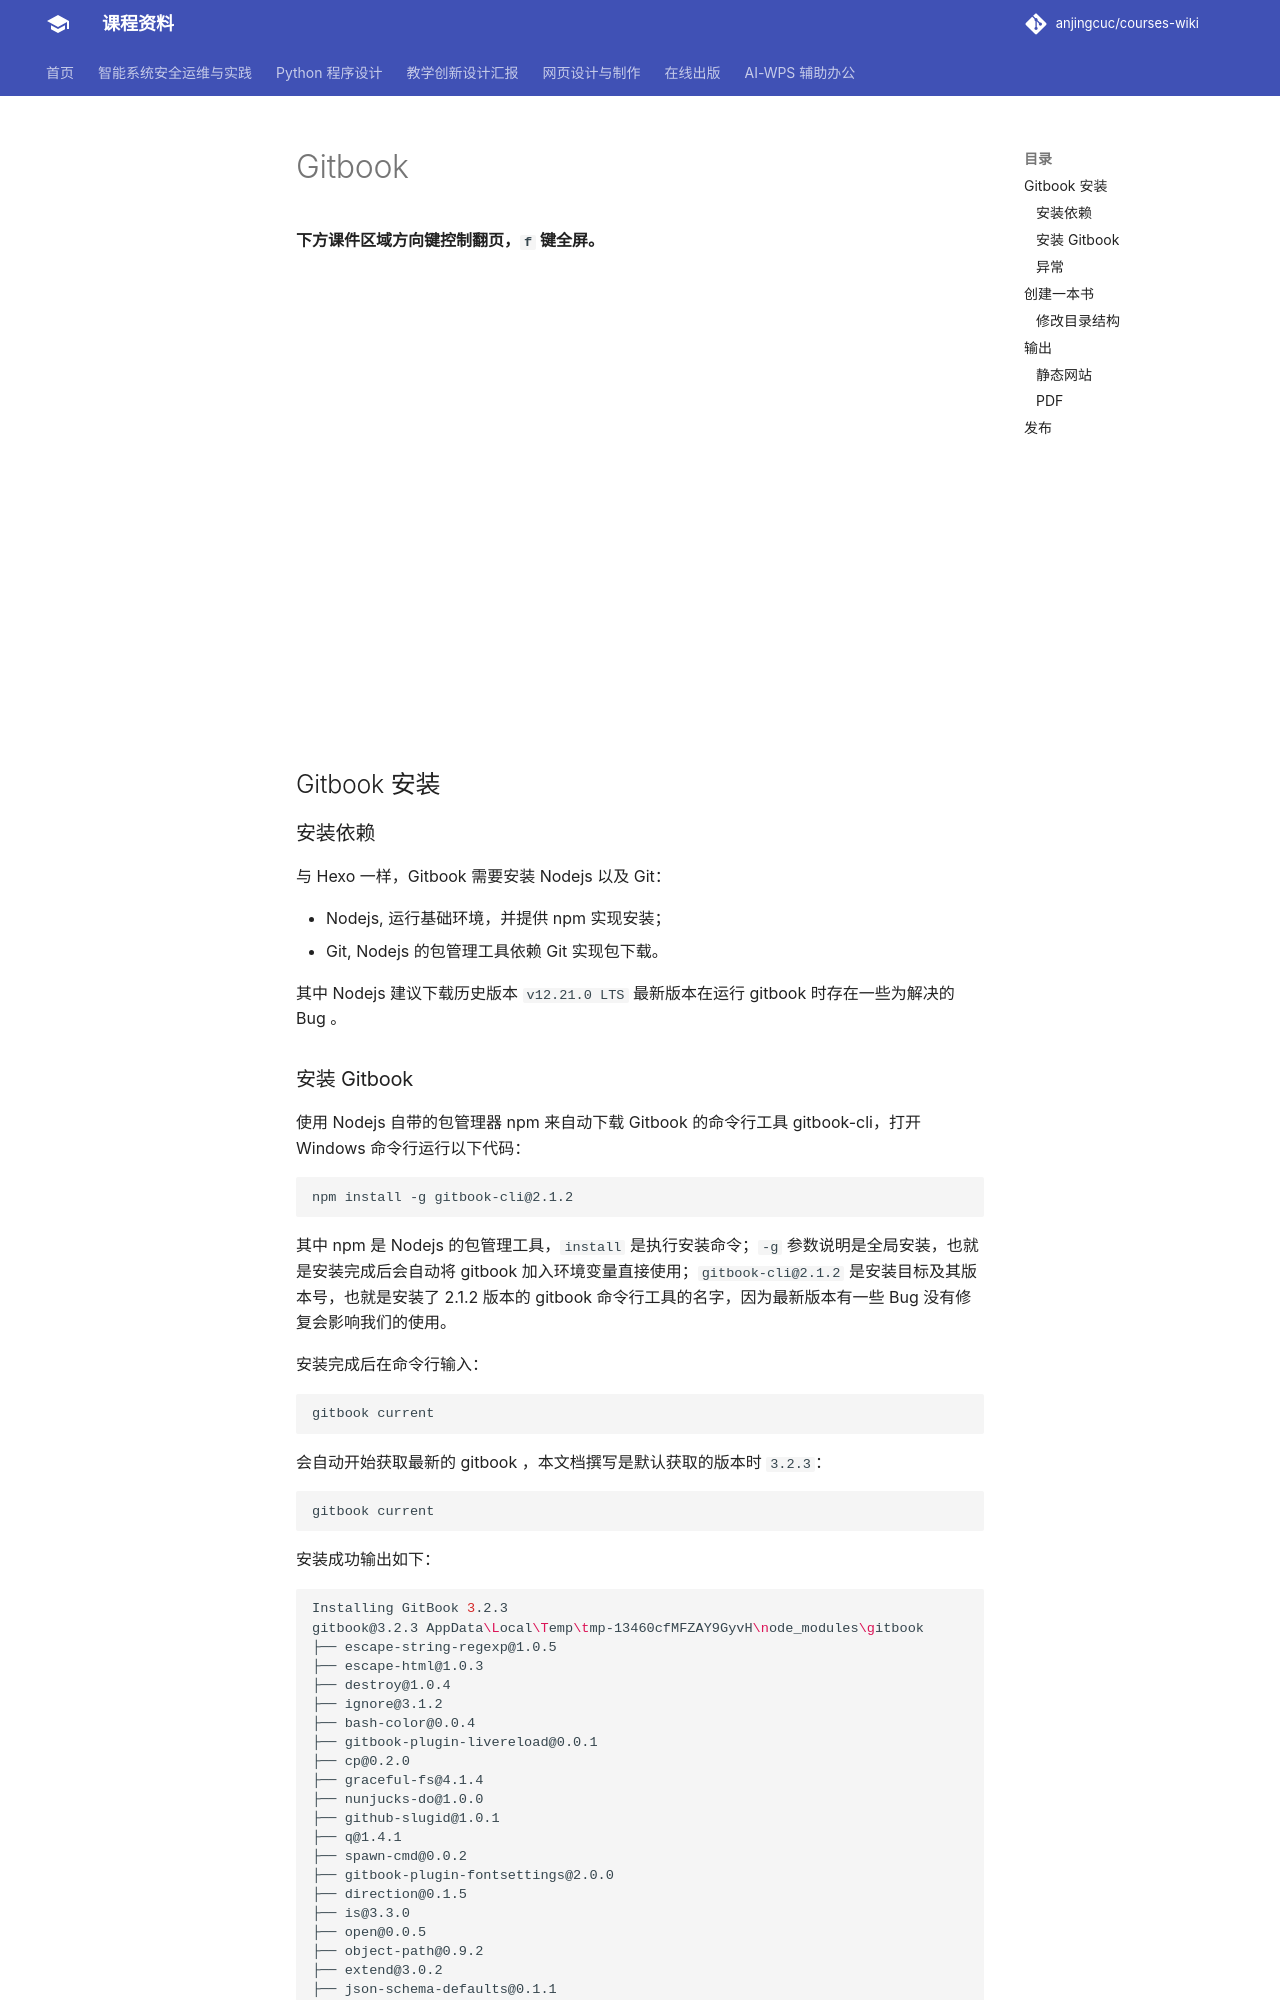

repository: anjingcuc/courses-wiki · page: online-publishing/gitbook/index.html · generator: mkdocs

---
title: Gitbook
---

**下方课件区域方向键控制翻页，`f` 键全屏。**

<iframe src="./slideshow.html" frameborder=0 width=800 height=450></iframe>

## Gitbook 安装

### 安装依赖

与 Hexo 一样，Gitbook 需要安装 Nodejs 以及 Git：

- Nodejs, 运行基础环境，并提供 npm 实现安装；
- Git, Nodejs 的包管理工具依赖 Git 实现包下载。

其中 Nodejs 建议下载历史版本 `v12.21.0 LTS` 最新版本在运行 gitbook 时存在一些为解决的 Bug 。
